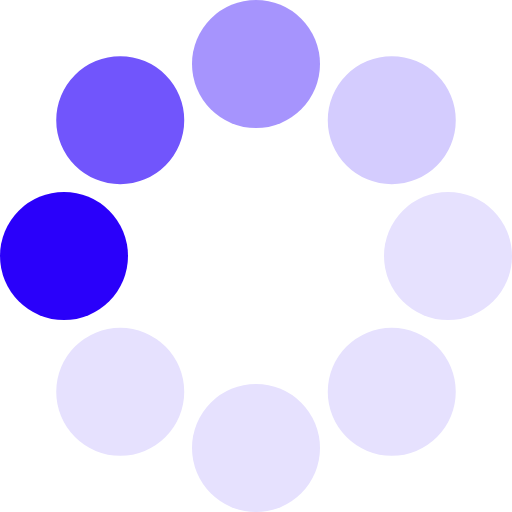
t = 0.00 s
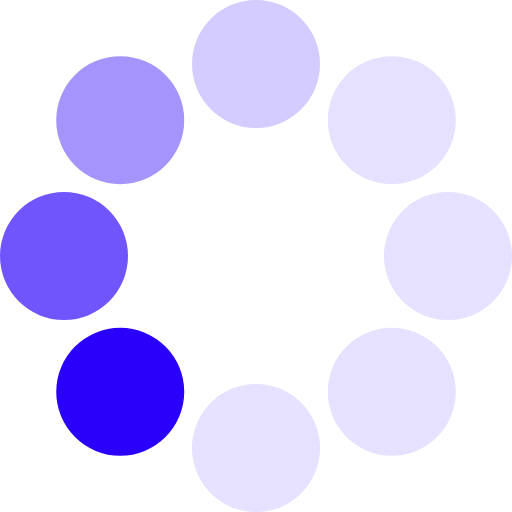
t = 0.13 s
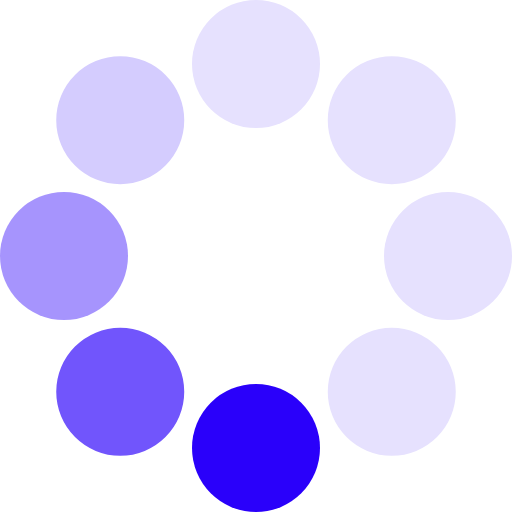
t = 0.23 s
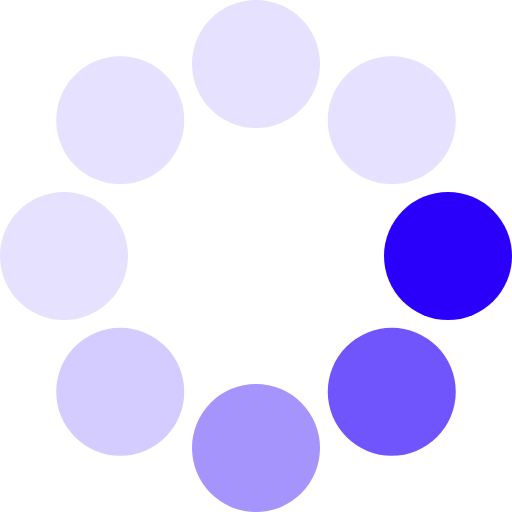
t = 0.36 s
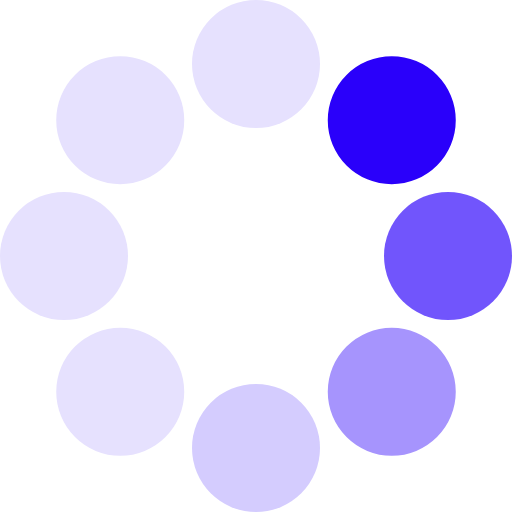
t = 0.49 s
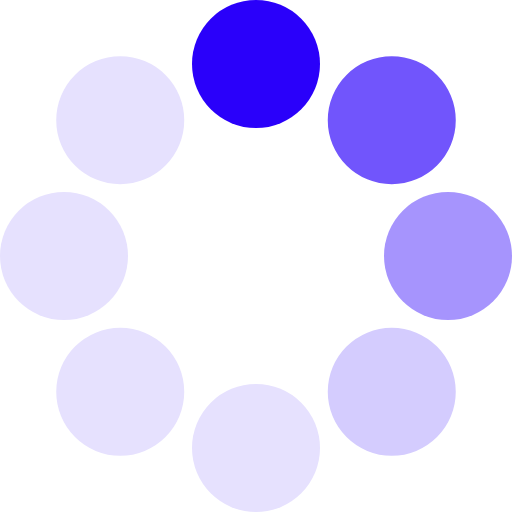
t = 0.59 s

The animated SVG that drew these frames (rendered in a browser with its animation timeline set to each time). Animation: 1 SMIL element (animateTransform=1); one cycle of 0.72 s, repeats indefinitely.

<?xml version="1.0" encoding="UTF-8" standalone="no"?><svg xmlns:svg="http://www.w3.org/2000/svg" xmlns="http://www.w3.org/2000/svg" xmlns:xlink="http://www.w3.org/1999/xlink" version="1.0" width="64px" height="64px" viewBox="0 0 128 128" xml:space="preserve"><rect x="0" y="0" width="100%" height="100%" fill="#FFFFFF" /><g><circle cx="16" cy="64" r="16" fill="#2a00fa"/><circle cx="16" cy="64" r="16" fill="#7155fc" transform="rotate(45,64,64)"/><circle cx="16" cy="64" r="16" fill="#a694fd" transform="rotate(90,64,64)"/><circle cx="16" cy="64" r="16" fill="#d4ccfe" transform="rotate(135,64,64)"/><circle cx="16" cy="64" r="16" fill="#e6e1fe" transform="rotate(180,64,64)"/><circle cx="16" cy="64" r="16" fill="#e6e1fe" transform="rotate(225,64,64)"/><circle cx="16" cy="64" r="16" fill="#e6e1fe" transform="rotate(270,64,64)"/><circle cx="16" cy="64" r="16" fill="#e6e1fe" transform="rotate(315,64,64)"/><animateTransform attributeName="transform" type="rotate" values="0 64 64;315 64 64;270 64 64;225 64 64;180 64 64;135 64 64;90 64 64;45 64 64" calcMode="discrete" dur="720ms" repeatCount="indefinite"></animateTransform></g></svg>
